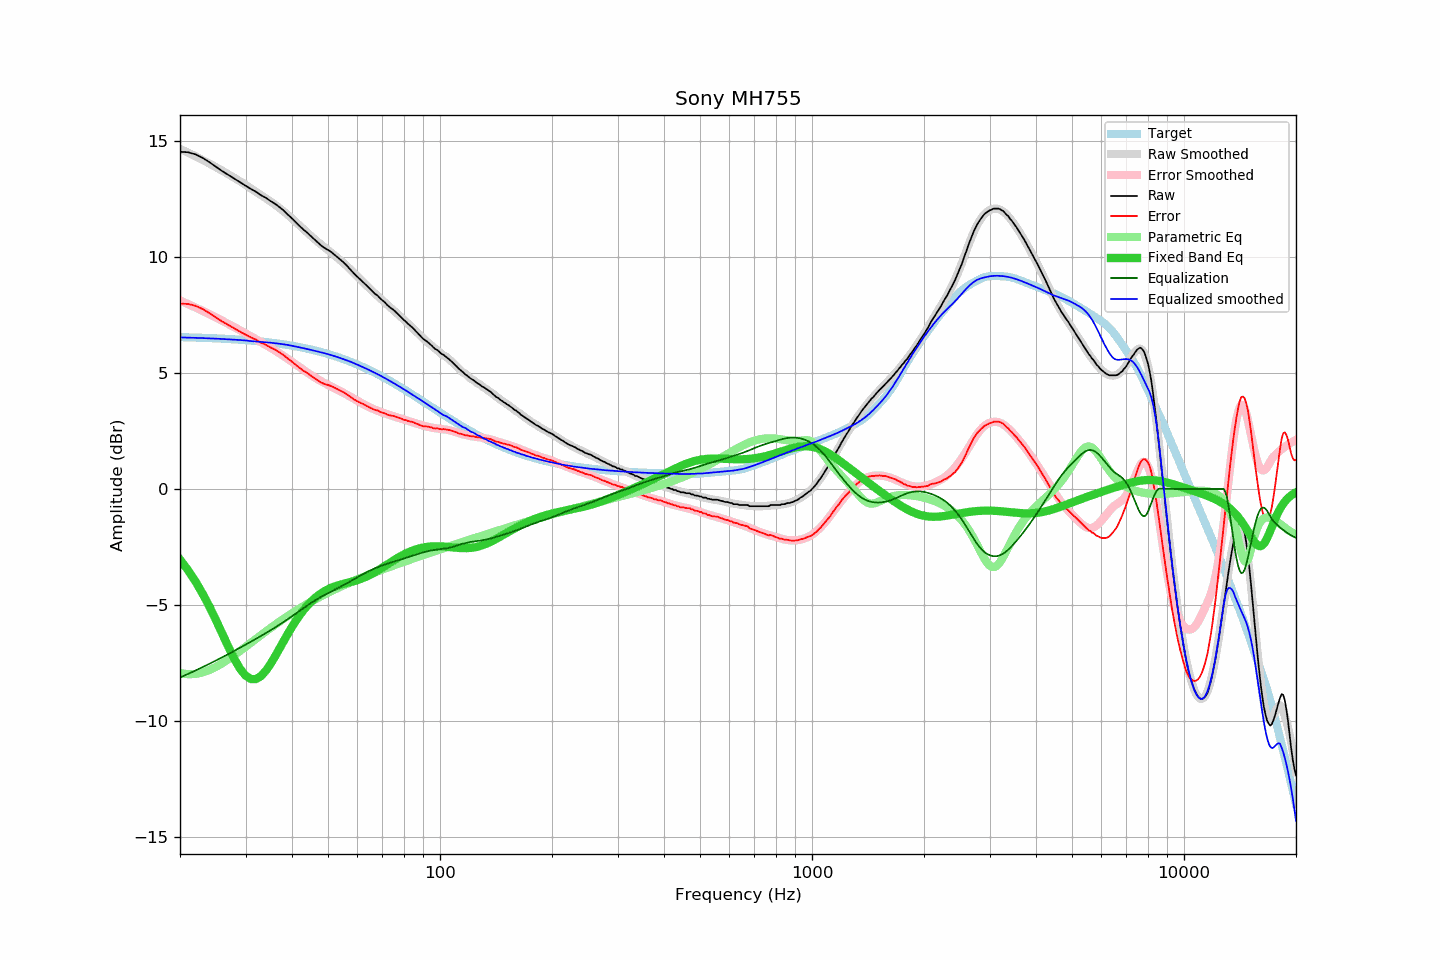

Source data for this figure (header and first rows):
frequency, raw, error, smoothed, error_smoothed, equalization, parametric_eq, equalized_raw, equalized_smoothed, target
20, 14.53, 7.99, 14.66, 8.12, -8.12, -3.04, 6.40, 6.53, 6.54
21, 14.51, 7.97, 14.49, 7.97, -7.97, -3.49, 6.54, 6.52, 6.53
22, 14.42, 7.89, 14.33, 7.82, -7.82, -3.98, 6.60, 6.51, 6.52
23, 14.27, 7.75, 14.18, 7.67, -7.67, -4.51, 6.59, 6.50, 6.51
24, 14.08, 7.58, 14.02, 7.53, -7.53, -5.07, 6.55, 6.49, 6.50
25, 13.88, 7.39, 13.86, 7.39, -7.39, -5.66, 6.49, 6.48, 6.49
26, 13.69, 7.21, 13.71, 7.25, -7.25, -6.24, 6.44, 6.46, 6.48
27, 13.53, 7.07, 13.56, 7.11, -7.11, -6.81, 6.42, 6.45, 6.46
28, 13.37, 6.92, 13.41, 6.97, -6.97, -7.32, 6.40, 6.43, 6.45
29, 13.21, 6.78, 13.26, 6.84, -6.84, -7.74, 6.37, 6.42, 6.43
30, 13.07, 6.65, 13.11, 6.71, -6.71, -8.04, 6.36, 6.40, 6.41
31, 12.93, 6.53, 12.95, 6.58, -6.58, -8.19, 6.35, 6.37, 6.39
32, 12.81, 6.43, 12.81, 6.45, -6.45, -8.19, 6.35, 6.35, 6.37
33, 12.66, 6.30, 12.67, 6.33, -6.33, -8.06, 6.33, 6.34, 6.35
34, 12.55, 6.22, 12.53, 6.21, -6.21, -7.84, 6.34, 6.32, 6.33
35, 12.41, 6.10, 12.39, 6.09, -6.09, -7.55, 6.32, 6.30, 6.31
36, 12.29, 6.00, 12.25, 5.97, -5.97, -7.22, 6.32, 6.28, 6.28
37, 12.15, 5.89, 12.11, 5.85, -5.85, -6.88, 6.30, 6.26, 6.26
38, 12.00, 5.77, 11.96, 5.72, -5.72, -6.55, 6.27, 6.23, 6.23
39, 11.82, 5.62, 11.81, 5.60, -5.60, -6.23, 6.22, 6.20, 6.20
40, 11.66, 5.48, 11.65, 5.48, -5.48, -5.94, 6.18, 6.17, 6.17
41, 11.49, 5.34, 11.49, 5.36, -5.36, -5.67, 6.13, 6.13, 6.14
42, 11.32, 5.21, 11.34, 5.24, -5.24, -5.43, 6.08, 6.10, 6.11
43, 11.17, 5.09, 11.19, 5.12, -5.12, -5.21, 6.04, 6.07, 6.08
44, 11.04, 4.99, 11.04, 5.01, -5.01, -5.02, 6.03, 6.03, 6.04
45, 10.89, 4.88, 10.90, 4.91, -4.91, -4.86, 5.98, 5.99, 6.01
46, 10.75, 4.78, 10.76, 4.81, -4.81, -4.71, 5.94, 5.95, 5.97
47, 10.61, 4.67, 10.64, 4.72, -4.72, -4.59, 5.89, 5.92, 5.94
48, 10.48, 4.58, 10.52, 4.64, -4.64, -4.48, 5.84, 5.88, 5.90
49, 10.38, 4.52, 10.41, 4.56, -4.56, -4.39, 5.82, 5.85, 5.86
50, 10.30, 4.48, 10.29, 4.49, -4.49, -4.32, 5.81, 5.81, 5.82
51, 10.21, 4.43, 10.18, 4.41, -4.41, -4.26, 5.79, 5.77, 5.77
52, 10.10, 4.37, 10.07, 4.35, -4.35, -4.20, 5.75, 5.73, 5.73
53, 9.99, 4.30, 9.96, 4.28, -4.28, -4.16, 5.71, 5.68, 5.69
54, 9.88, 4.23, 9.85, 4.21, -4.21, -4.12, 5.67, 5.64, 5.64
55, 9.77, 4.17, 9.74, 4.14, -4.14, -4.09, 5.62, 5.60, 5.60
56, 9.65, 4.10, 9.63, 4.08, -4.08, -4.05, 5.57, 5.55, 5.55
57, 9.51, 4.00, 9.51, 4.01, -4.01, -4.02, 5.50, 5.50, 5.50
58, 9.38, 3.92, 9.39, 3.94, -3.94, -3.99, 5.44, 5.45, 5.46
59, 9.25, 3.84, 9.27, 3.87, -3.87, -3.96, 5.38, 5.40, 5.41
60, 9.14, 3.78, 9.15, 3.80, -3.80, -3.92, 5.34, 5.35, 5.36
61, 9.03, 3.72, 9.04, 3.74, -3.74, -3.88, 5.29, 5.30, 5.31
62, 8.93, 3.67, 8.93, 3.67, -3.67, -3.84, 5.26, 5.25, 5.26
63, 8.82, 3.61, 8.81, 3.61, -3.61, -3.79, 5.21, 5.20, 5.21
64, 8.71, 3.55, 8.71, 3.56, -3.56, -3.74, 5.15, 5.15, 5.16
65, 8.60, 3.49, 8.60, 3.50, -3.50, -3.69, 5.09, 5.10, 5.10
66, 8.50, 3.45, 8.50, 3.46, -3.46, -3.63, 5.04, 5.05, 5.05
67, 8.40, 3.40, 8.41, 3.41, -3.41, -3.57, 4.99, 5.00, 5.00
68, 8.33, 3.38, 8.31, 3.37, -3.37, -3.51, 4.96, 4.94, 4.94
69, 8.22, 3.33, 8.22, 3.33, -3.33, -3.45, 4.89, 4.89, 4.89
70, 8.13, 3.29, 8.13, 3.29, -3.29, -3.38, 4.84, 4.84, 4.84
71, 8.05, 3.26, 8.04, 3.26, -3.26, -3.32, 4.79, 4.78, 4.78
72, 7.94, 3.21, 7.95, 3.23, -3.23, -3.26, 4.71, 4.73, 4.73
73, 7.86, 3.18, 7.87, 3.19, -3.19, -3.19, 4.66, 4.67, 4.68
74, 7.78, 3.16, 7.78, 3.16, -3.16, -3.13, 4.61, 4.62, 4.62
75, 7.72, 3.15, 7.70, 3.13, -3.13, -3.07, 4.58, 4.56, 4.57
76, 7.63, 3.12, 7.62, 3.11, -3.11, -3.02, 4.52, 4.51, 4.51
77, 7.54, 3.08, 7.53, 3.08, -3.08, -2.96, 4.46, 4.46, 4.46
78, 7.46, 3.05, 7.45, 3.05, -3.05, -2.91, 4.41, 4.40, 4.40
79, 7.37, 3.02, 7.37, 3.02, -3.02, -2.86, 4.35, 4.35, 4.35
... 553 more rows
